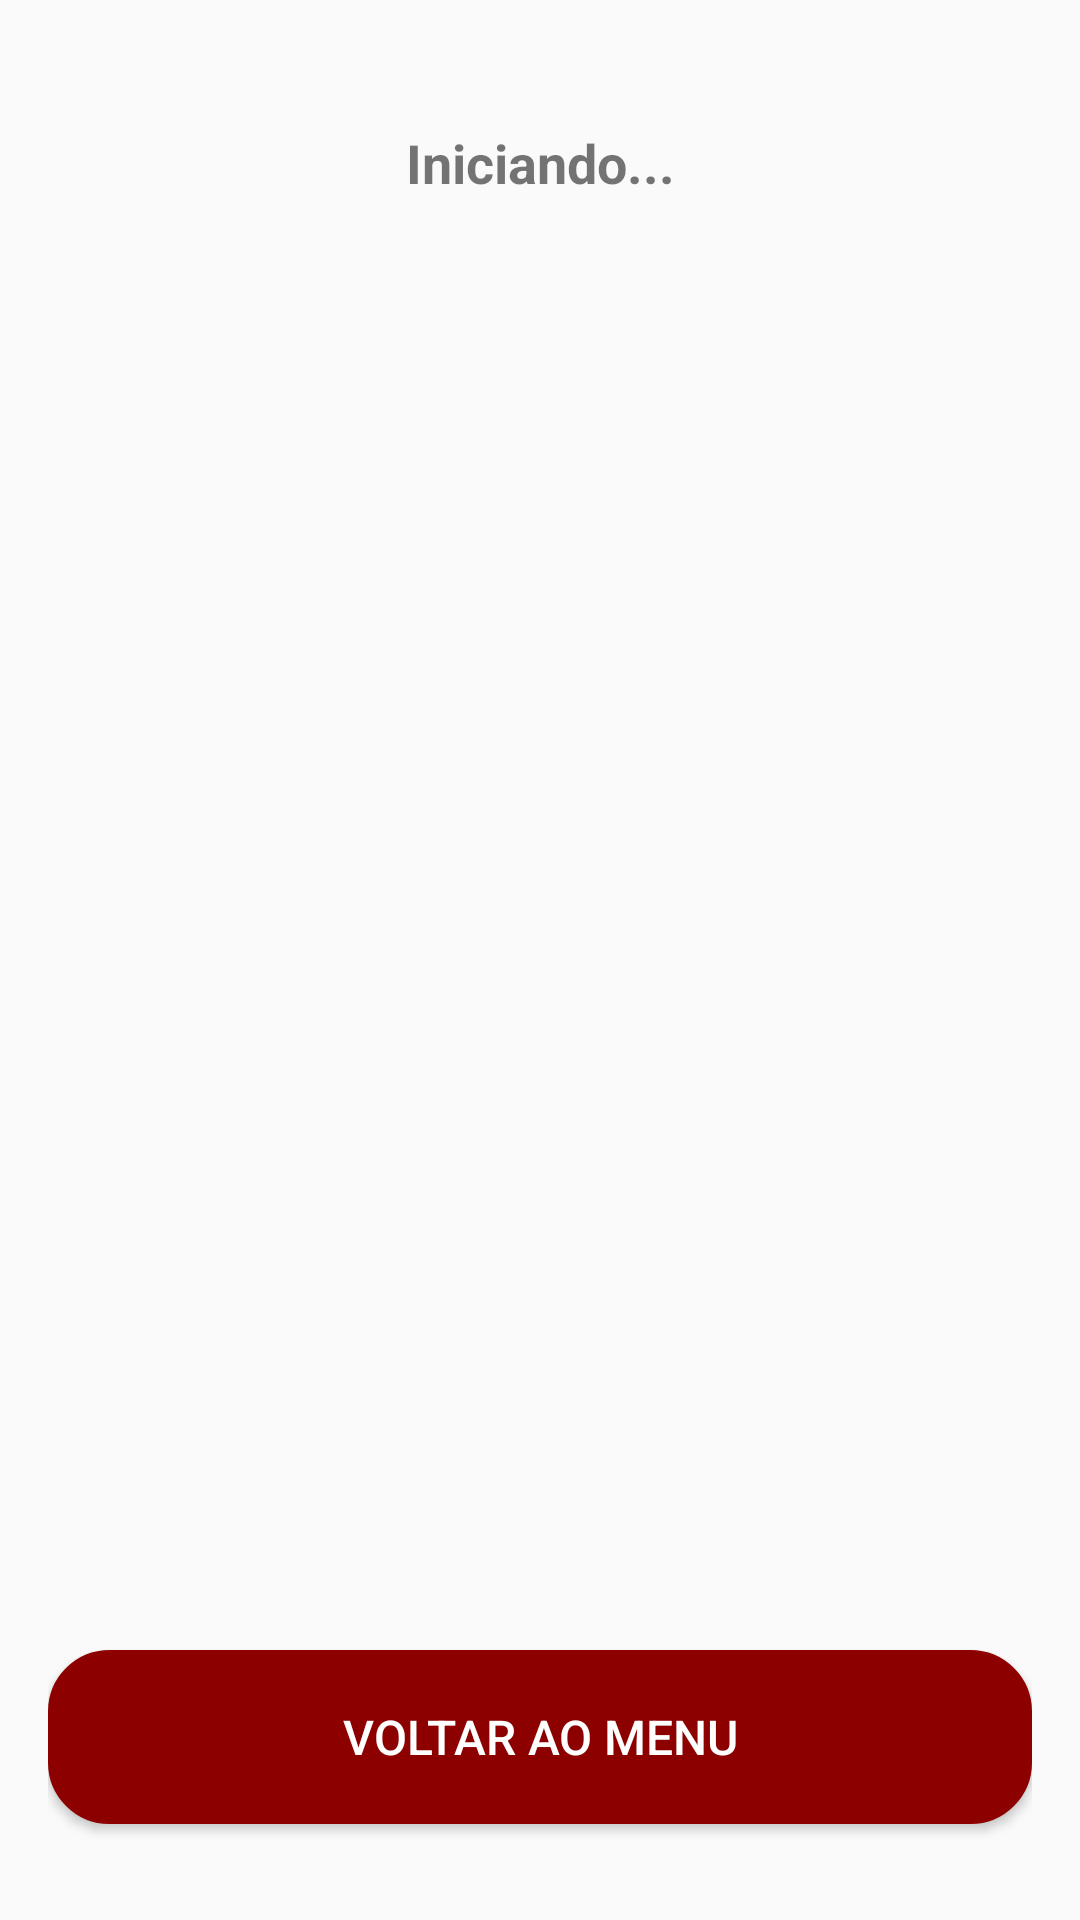

This screen was rendered from an Android layout file. Write that file and the resources it references.
<!-- AndroidManifest.xml: application theme Theme.APPAMJ -->
<!-- res/layout/escopos_excluidos.xml -->
<?xml version="1.0" encoding="utf-8"?>
<androidx.constraintlayout.widget.ConstraintLayout xmlns:android="http://schemas.android.com/apk/res/android"
    xmlns:app="http://schemas.android.com/apk/res-auto"
    xmlns:tools="http://schemas.android.com/tools"
    android:layout_width="match_parent"
    android:layout_height="match_parent"
    android:padding="16dp"
    tools:context=".EscoposExcluidosActivity">

    <TextView
        android:id="@+id/tvContagemRegressiva"
        android:layout_width="wrap_content"
        android:layout_height="wrap_content"
        android:layout_marginTop="16dp"
        android:gravity="center"
        android:padding="10dp"
        android:text="Iniciando..."
        android:textSize="18sp"
        android:textStyle="bold"
        app:layout_constraintEnd_toEndOf="parent"
        app:layout_constraintStart_toStartOf="parent"
        app:layout_constraintTop_toTopOf="parent" />

    <ScrollView
        android:id="@+id/scrollView"
        android:layout_width="0dp"
        android:layout_height="0dp"
        android:fillViewport="true"
        app:layout_constraintTop_toBottomOf="@id/tvContagemRegressiva"
        app:layout_constraintBottom_toTopOf="@id/btnVoltarMenu"
        app:layout_constraintStart_toStartOf="parent"
        app:layout_constraintEnd_toEndOf="parent">

        <LinearLayout
            android:id="@+id/layoutDinamico"
            android:layout_width="match_parent"
            android:layout_height="wrap_content"
            android:orientation="vertical"
            android:padding="16dp">
            
        </LinearLayout>
    </ScrollView>

    <Button
        android:id="@+id/btnVoltarMenu"
        android:layout_width="0dp"
        android:layout_height="wrap_content"
        android:layout_marginTop="16dp"
        android:layout_marginBottom="16dp"
        android:minHeight="58dp"
        android:background="@drawable/botaoredondo"
        android:backgroundTint="#8D0000"
        android:text="Voltar ao Menu"
        android:textColor="#FFFFFF"
        android:textSize="16sp"
        app:layout_constraintBottom_toBottomOf="parent"
        app:layout_constraintStart_toStartOf="parent"
        app:layout_constraintEnd_toEndOf="parent" />

    <FrameLayout
        android:id="@+id/progressBarContainer"
        android:layout_width="match_parent"
        android:layout_height="match_parent"
        android:background="#80000000"
        android:visibility="gone">

        <ProgressBar
            android:id="@+id/progressBar"
            android:layout_width="wrap_content"
            android:layout_height="wrap_content"
            android:layout_gravity="center"
            android:indeterminate="true"
            android:indeterminateTint="#831414" />
    </FrameLayout>
</androidx.constraintlayout.widget.ConstraintLayout>
<!-- resources referenced by this layout -->
<resources>
  <!-- drawable botaoredondo (drawable) -->
  <?xml version="1.0" encoding="utf-8"?>
  <shape xmlns:android="http://schemas.android.com/apk/res/android">
      
      <solid android:color="#FFFFFF"/>
  
      
      <corners android:radius="20dp"/>
  
      
      <stroke android:color="#DCDCDC"
          android:width="1dp"/>
  </shape>
  <style name="Theme.APPAMJ" parent="Theme.AppCompat.Light.NoActionBar">
          
      </style>
</resources>
